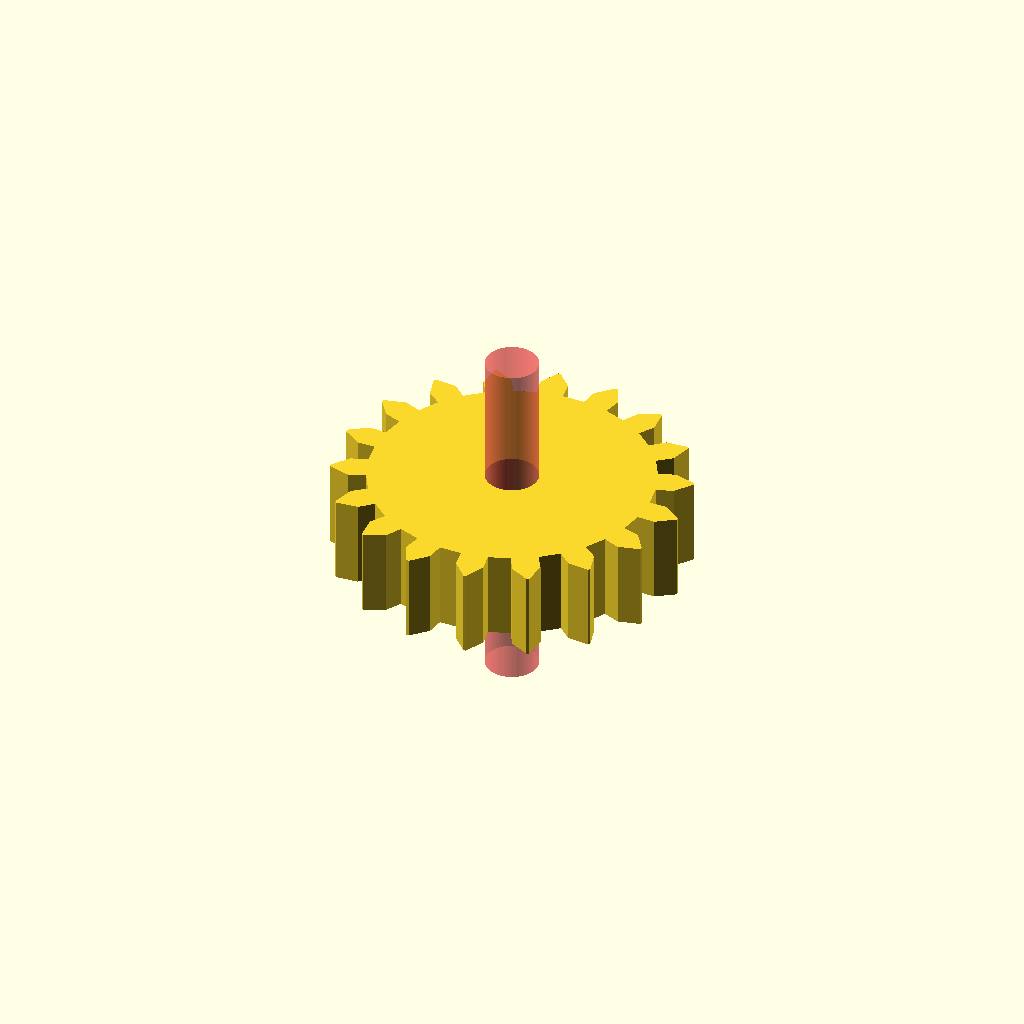
Cell 1: rendered with the file's own defaults.
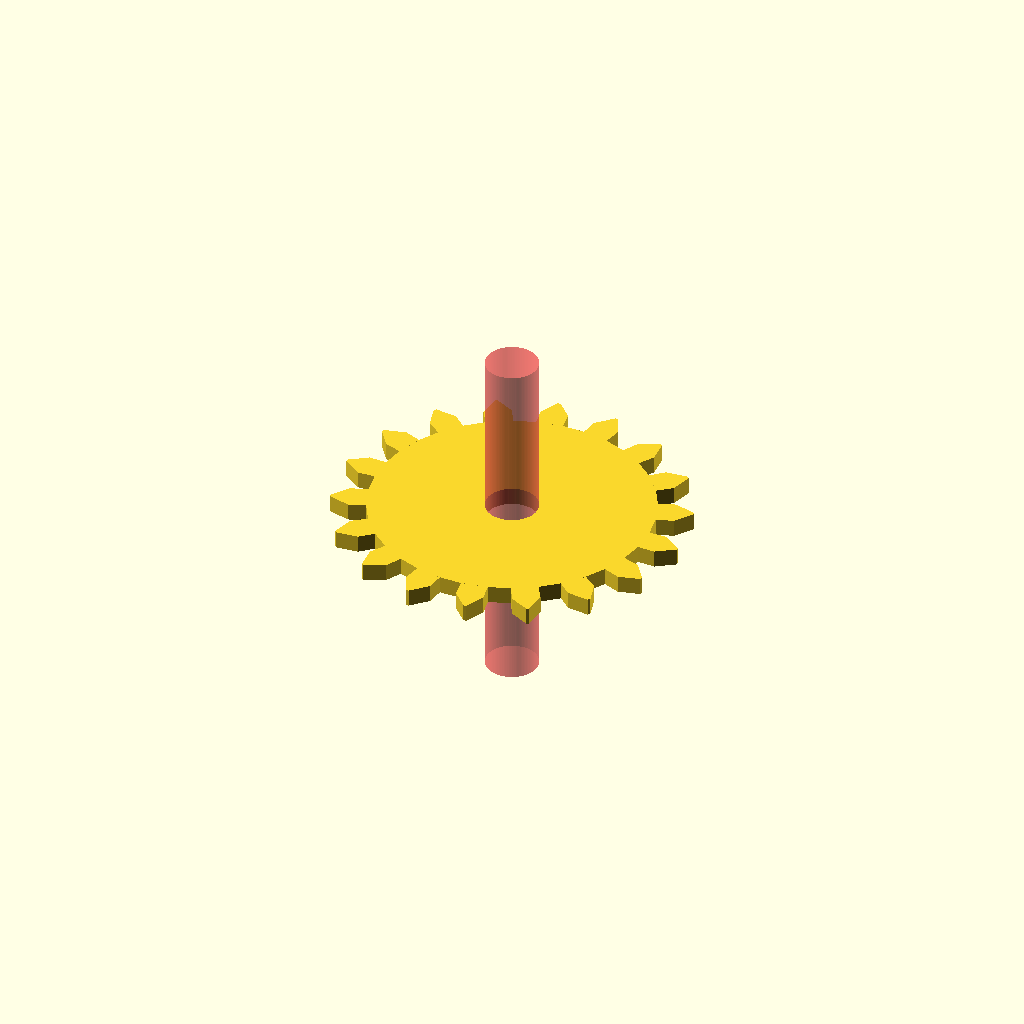
Cell 2: type = "Cog" (everything else at default).
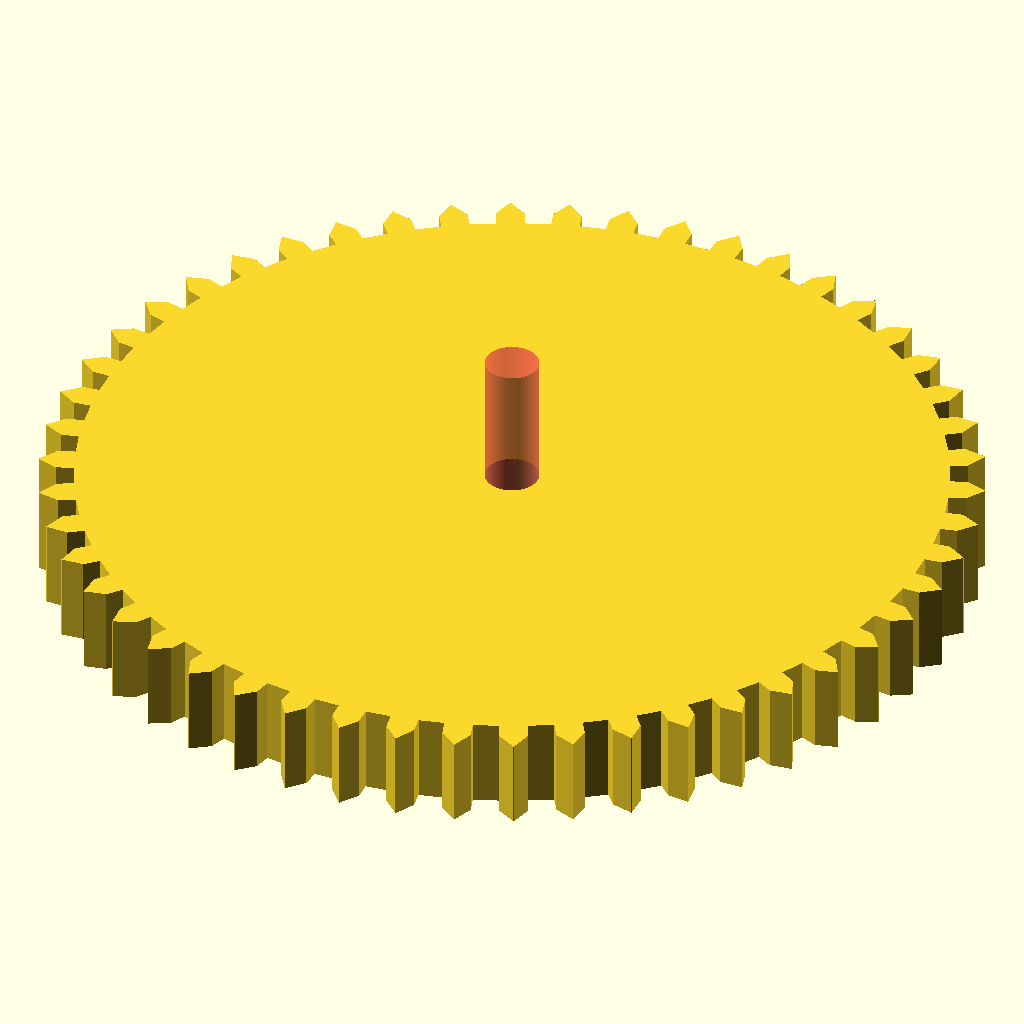
Cell 3: the same model with teeth = 50.
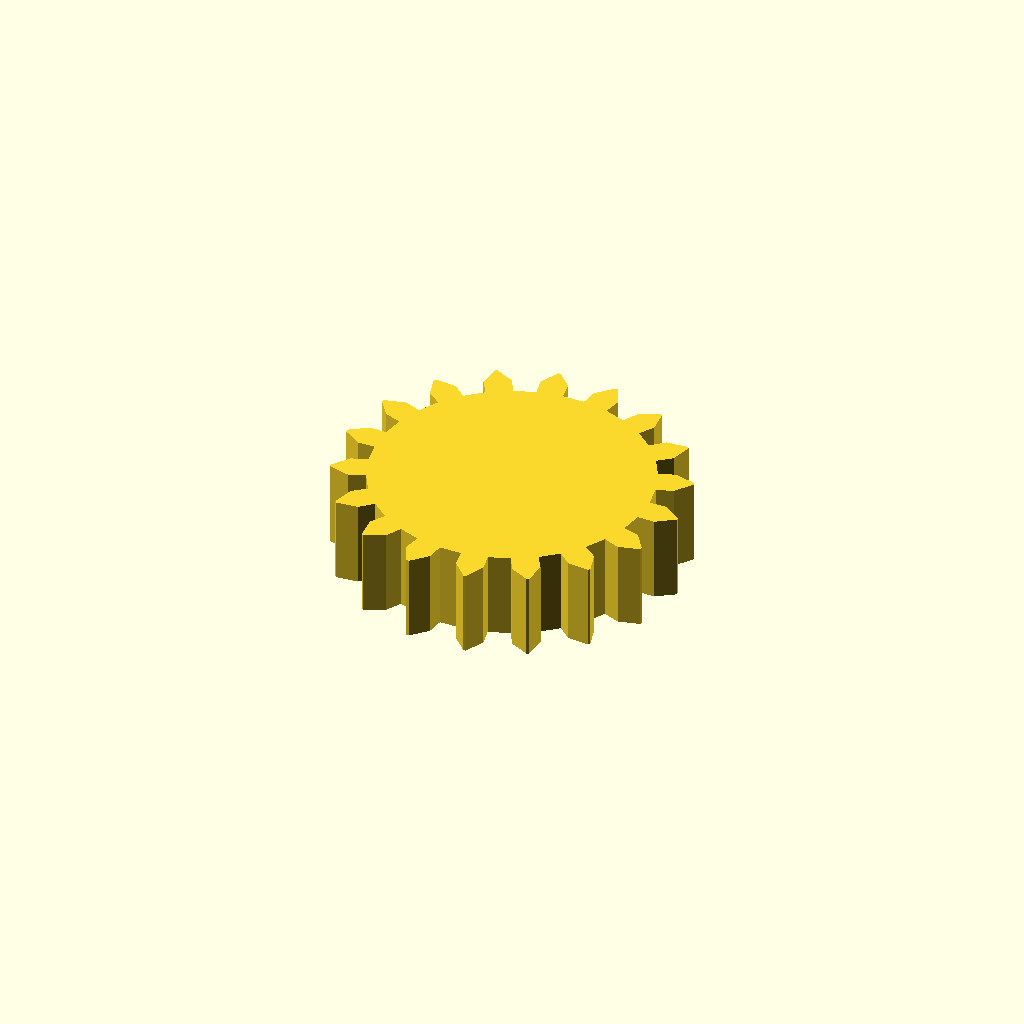
Cell 4: the same model with hole = "No".
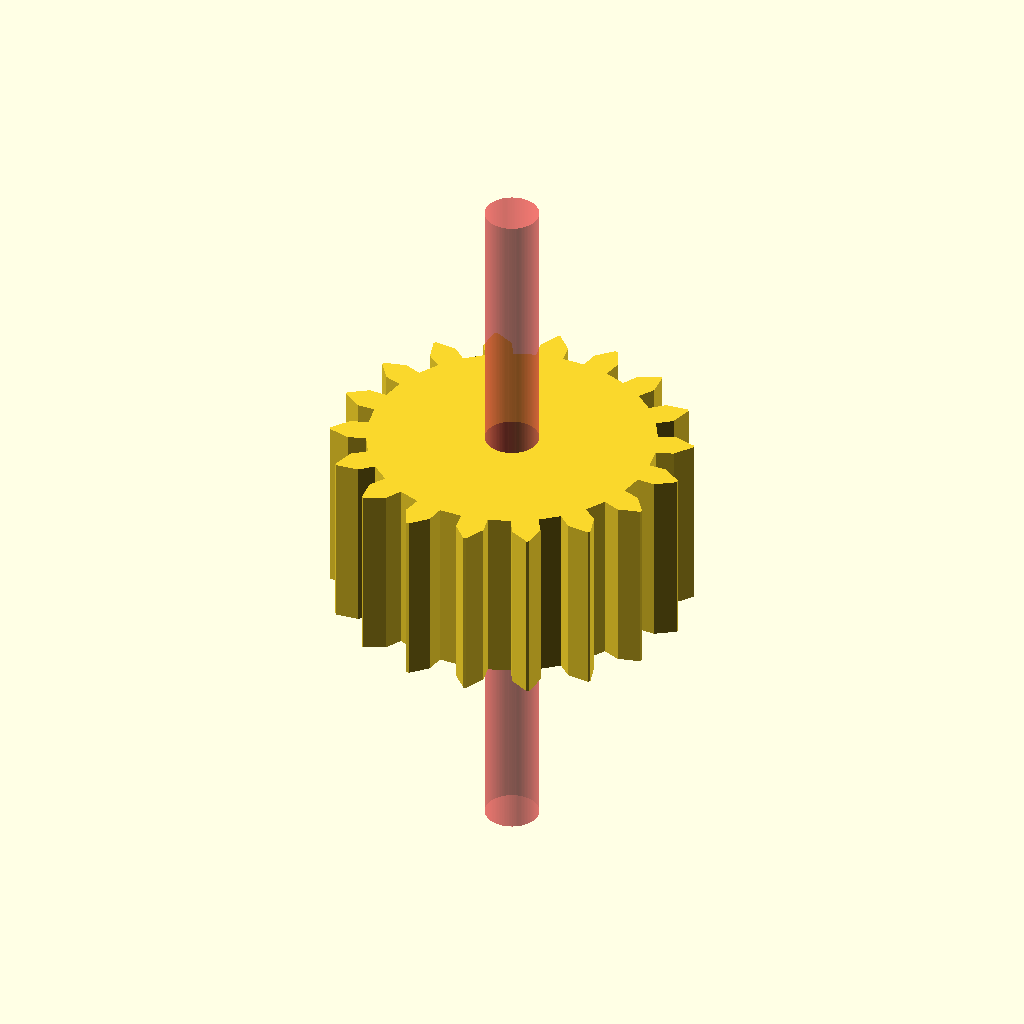
Cell 5: height = 10 (everything else at default).
All cells are drawn from one camera (rotation 55°, 0°, 25°, orthographic, colour scheme Cornfield), so only the parameter changes between them.
The OpenSCAD source (scadFiles/268787/487546.scad):
height = 5;

type = "Spur"; // [Spur,Cog,Double Helix, Single Helix]

teeth = 18;	//	[18:50]



hole = "Yes"; //[Yes,No]

rotate_Offset_double_Helix_only = 5; //[0:20]



holeSize = 1.5;//don't make too big or your gear will disappear

scale = 100;//this is here temperarily I would not reccomend changing!





if (type == "Spur")

{

if(hole == "Yes")

{

hole();

}

else

{

spur();

}

}

else if(type == "Cog")

{

if(hole == "Yes")

{

hole();

}

else

{

cog();

}

}

else if(type == "Double Helix")

{



if(hole == "Yes")

{

hole();

}

else

{

double_helix();

}

}

else if (type == "Single Helix")

{

if(hole == "Yes")

{

hole();

}

else

{

single_helix();

}

}





module gear(number_of_teeth,

		circular_pitch=false, diametral_pitch=false,

		pressure_angle=20, clearance = 0)

{



	//Convert diametrial pitch to our native circular pitch

	circular_pitch = (circular_pitch!=false?circular_pitch:180/diametral_pitch);



	// Pitch diameter: Diameter of pitch circle.

	pitch_diameter  =  number_of_teeth * circular_pitch / 180;

	pitch_radius = pitch_diameter/2;



	// Base Circle

	base_diameter = pitch_diameter*cos(pressure_angle);

	base_radius = base_diameter/2;



	// Diametrial pitch: Number of teeth per unit length.

	pitch_diametrial = number_of_teeth / pitch_diameter;



	// Addendum: Radial distance from pitch circle to outside circle.

	addendum = 1/pitch_diametrial;



	//Outer Circle

	outer_radius = pitch_radius+addendum;

	outer_diameter = outer_radius*2;



	// Dedendum: Radial distance from pitch circle to root diameter

	dedendum = addendum + clearance;



	// Root diameter: Diameter of bottom of tooth spaces.

	root_radius = pitch_radius-dedendum;

	root_diameter = root_radius * 2;



	half_thick_angle = 360 / (4 * number_of_teeth);



	union()

	{

		rotate(half_thick_angle) circle($fn=number_of_teeth*2, r=root_radius*1.001);



		for (i= [1:number_of_teeth])

		//for (i = [0])

		{

			rotate([0,0,i*360/number_of_teeth])

			{

				involute_gear_tooth(

					pitch_radius = pitch_radius,

					root_radius = root_radius,

					base_radius = base_radius-6,

					outer_radius = outer_radius,

					half_thick_angle = half_thick_angle);

			}

		}

	}

}





module involute_gear_tooth(

					pitch_radius,

					root_radius,

					base_radius,

					outer_radius,

					half_thick_angle

					)

{

	pitch_to_base_angle  = involute_intersect_angle( base_radius, pitch_radius );



	outer_to_base_angle = involute_intersect_angle( base_radius/2, outer_radius*1);



	base1 = 0 - pitch_to_base_angle - half_thick_angle;

	pitch1 = 0 - half_thick_angle;

	outer1 = outer_to_base_angle - pitch_to_base_angle - half_thick_angle;



	b1 = polar_to_cartesian([ base1, base_radius ]);

	p1 = polar_to_cartesian([ pitch1, pitch_radius ]);

	o1 = polar_to_cartesian([ outer1, outer_radius ]);



	b2 = polar_to_cartesian([ -base1, base_radius ]);

	p2 = polar_to_cartesian([ -pitch1, pitch_radius ]);

	o2 = polar_to_cartesian([ -outer1, outer_radius ]);



	// ( root_radius > base_radius variables )

		pitch_to_root_angle = pitch_to_base_angle - involute_intersect_angle(base_radius, root_radius );

		root1 = pitch1 - pitch_to_root_angle;

		root2 = -pitch1 + pitch_to_root_angle;

		r1_t =  polar_to_cartesian([ root1, root_radius ]);

		r2_t =  polar_to_cartesian([ -root1, root_radius ]);



	// ( else )

		r1_f =  polar_to_cartesian([ base1, root_radius ]);

		r2_f =  polar_to_cartesian([ -base1, root_radius ]);



	if (root_radius > base_radius)

	{

		//echo("true");

		polygon( points = [

			r1_t,p1,o1,o2,p2,r2_t

		], convexity = 3);

	}

	else

	{

		polygon( points = [

			r1_f, b1,p1,o1,o2,p2,b2,r2_f

		], convexity = 3);

	}



}



// Mathematical Functions

//===============



// Finds the angle of the involute about the base radius at the given distance (radius) from it's center.

//source: http://www.mathhelpforum.com/math-help/geometry/136011-circle-involute-solving-y-any-given-x.html



function involute_intersect_angle(base_radius, radius) = sqrt( pow(radius/base_radius,2) - 1);







// Polar coord [angle, radius] to cartesian coord [x,y]



function polar_to_cartesian(polar) = [

	polar[1]*cos(polar[0]),

	polar[1]*sin(polar[0])

];





// Test Cases

//===============



module test_gears()

{

	gear(number_of_teeth=51,circular_pitch=200);

	translate([0, 50])gear(number_of_teeth=17,circular_pitch=200);

	translate([-50,0]) gear(number_of_teeth=17,diametral_pitch=1);

}

module cog()

{

		gear(number_of_teeth=teeth,diametral_pitch=scale/100);



}

module single_helix()

{

	translate([50,0]);

	{

	linear_extrude(height = height, center = true, convexity = 10, twist = -45)

	 gear(number_of_teeth=teeth,diametral_pitch=scale/100);

	}

}

module double_helix()

{







linear_extrude(height = height, center = true, convexity = 10, twist = -45)

	 gear(number_of_teeth=teeth,diametral_pitch=scale/100);

	translate([0,0,height])

	rotate([0,0,rotate_Offset_double_Helix_only])

 linear_extrude(height = height, center = true, convexity = 10, twist = 45)

	 gear(number_of_teeth=teeth,diametral_pitch=scale/100);



}

module spur()

{



		translate([0,0]) linear_extrude(height = height, center = true, convexity = 10, twist = 0)

	 gear(number_of_teeth=teeth,diametral_pitch=1);





}



module demo_3d_gears()

{

	//double helical gear

	// (helics don't line up perfectly - for display purposes only ;)

	translate([50,0])

	{

	linear_extrude(height = 10, center = true, convexity = 10, twist = -45)

	 gear(number_of_teeth=17,diametral_pitch=1);

	translate([0,0,10]) linear_extrude(height = height, center = true, convexity = 10, twist = 45)

	 gear(number_of_teeth=17,diametral_pitch=1);

	}



	//spur gear

	translate([0,-50]) linear_extrude(height = height, center = true, convexity = 10, twist = 0)

	 gear(number_of_teeth=17,diametral_pitch=1);



}

module hole() {

   difference() {

if(type == "Spur")

{

translate([0,0]) linear_extrude(height = height, center = true, convexity = 10, twist = 0)

	 gear(number_of_teeth=teeth,diametral_pitch=1);

}

else if(type == "Cog")

{

gear(number_of_teeth=teeth,diametral_pitch=scale/100);

}

else if (type == "Double Helix")

{

linear_extrude(height = height, center = true, convexity = 10, twist = -45)

	 gear(number_of_teeth=teeth,diametral_pitch=scale/100);

	translate([0,0,height])

	rotate([0,0,rotate_Offset_double_Helix_only])

 linear_extrude(height = height, center = true, convexity = 10, twist = 45)

	 gear(number_of_teeth=teeth,diametral_pitch=scale/100);



}

else if (type == "Single Helix")

{

linear_extrude(height = height, center = true, convexity = 10, twist = -45)

	 gear(number_of_teeth=teeth,diametral_pitch=scale/100);

}

# rotate ([0,0,0]) cylinder (h = height*4, r=holeSize, center = true, $fn=100);

}

}









module test_involute_curve()

{

	for (i=[0,1,2,3,4,5,6,7,8,9,10,11,12,13,14,15])

	{

		translate(polar_to_cartesian([involute_intersect_angle( 0.1,i) , i ])) circle($fn=15, r=0.5);

	}

}
Customizer parameters (derived from the source; name, type, default, range or options):
height: number, default 5
type: string, default "Spur", options "Spur", "Cog", "Double Helix", "Single Helix"
teeth: number, default 18, range 18 to 50
hole: string, default "Yes", options "Yes", "No"
rotate_Offset_double_Helix_only: number, default 5, range 0 to 20
holeSize: number, default 1.5
scale: number, default 100
